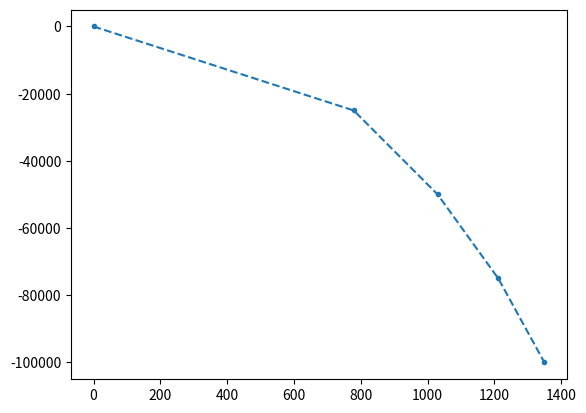

The matplotlib source for this figure:
#!/usr/bin/python3

import numpy as np
import matplotlib.pyplot as plt
np.set_printoptions(precision=9, suppress=True, linewidth=120)


### heat_diff_var_implicit.py
###
### Script to calculate the finite differences
### solution for the 1D heat diffusion & production
### problem with variable physical properties.
### 
### Implicit.

# Convenience parameters
SECINYR = 60*60*24*365.25
SECINMYR = 1e6*SECINYR

#####################################
#### Define the model parameters ####
#####################################
nt = 4  # num of timesteps
nx = 5  # num of (spatial) grid points
totaltime = 100*SECINMYR # total time to run
L = 100e3 # size of the model (lithosphere thickness)

T_surf = 0     # boundary condition, surface
T_bott = 1350  # boundary condition, bottom
T_ini  = 1350  # initial temperature

# Generate the main grids
x = np.linspace(0, L, nx)
t = np.linspace(0, totaltime, nt)
dx = L/(nx-1)
dt = totaltime/(nt-1)

# Generate the "mid-point" grid for heat conductivity values 
# between the main grid points. 
x_mp = x + 0.5*dx   # i.e. add half-a-dx to each grid point



### Generate the arrays to hold the physical parameters
rho = np.empty(nx)   # density at main grid (kg/m3)
Cp = np.empty(nx)    # heat capacity at main grid (J/kgK)
H = np.empty(nx)     # heat production at main grid (W/m3)
alpha = np.empty(nx) # heat conductivity at mid-point grid (W/mK)

# Fill in the values, two layer lithosphere:
#  crust:   0- 35 km
#  mantle: 35-100 km
idx_crust = x < 35e3
idx_mantle = x > 35e3

rho[idx_crust] = 2800
rho[idx_mantle] = 3300
Cp[idx_crust] = 800
Cp[idx_mantle] = 1250
H[idx_crust] = 2.0e-6
H[idx_mantle] = 0.02e-6

idx_crust_mp = x_mp < 35e3
idx_mantle_mp = x_mp > 35e3

alpha[idx_crust] = 2.5
alpha[idx_mantle] = 2.5



# Generate the array to hold the temperature field
# and initialize it with the initial condition
T = np.zeros((nx, nt))
# Set temperature to T_ini in all spatial nodes at first time step (it==0)
T[:, 0] = T_ini


# Create the matrix and the right hand side vector
# for solution of the linear system of equations
nf = nx     # degrees of freedom, i.e. number of unknowns (i.e. number of equations)
M = np.zeros((nf, nf))
rhs = np.zeros(nf)

# Loop over the time steps, skipping the first one which is defined by initial condition
for it in range(1,nt):

	# Generate the left hand side matrix for the system fo equations
	# Note that if physical fields are kept constant from one time
	# step to the next one, this only needs to be done once.
	# Here we do it every time step.
	M[:, :] = 0 # set all values to zero
	for ix in range(1, nx-1):
		# Set the matrix coefficients for the inner nodes.

		# We are calculating a value for node ix, so the 
		# first index (the row of the matrix) is ix.
		# The second index (the column of the matrix)
		# is the index of the T to which the coefficient 
		# belongs to
		
		M[ix, ix-1] = -alpha[ix-1]/dx**2
		M[ix, ix  ] = rho[ix]*Cp[ix]/dt + alpha[ix]/dx**2 + alpha[ix-1]/dx**2
		M[ix, ix+1] = -alpha[ix]/dx**2


		# The right-hand side vector needs to be updated
		# every time step since it contains values
		# that change from time step to time step (T[ix, it-1]).
		
		# Calculate the value of the right-hand side vector:
		rhs[ix] = T[ix, it-1] * rho[ix] * Cp[ix] / dt + H[ix]

	# Set the matrix coefficients for the the boundaries:
	ix = 0
	M[ix, ix] = 1 
	rhs[ix] = T_surf     

	ix = nx-1 
	M[ix, ix] = 1 
	rhs[ix] = T_bott    

	# Print the coefficient matrix
	print("Time step", it, ", coefficient matrix M is:")
	print(M, "\n")

	# Solve the system of equations
	Tnew = np.linalg.solve(M, rhs)

	# Copy the solution to the temperature array
	T[:, it] = Tnew[:]
	
# Plot the last time steps
plt.plot(T[:, nt-1], -x, '.--')
plt.show()

